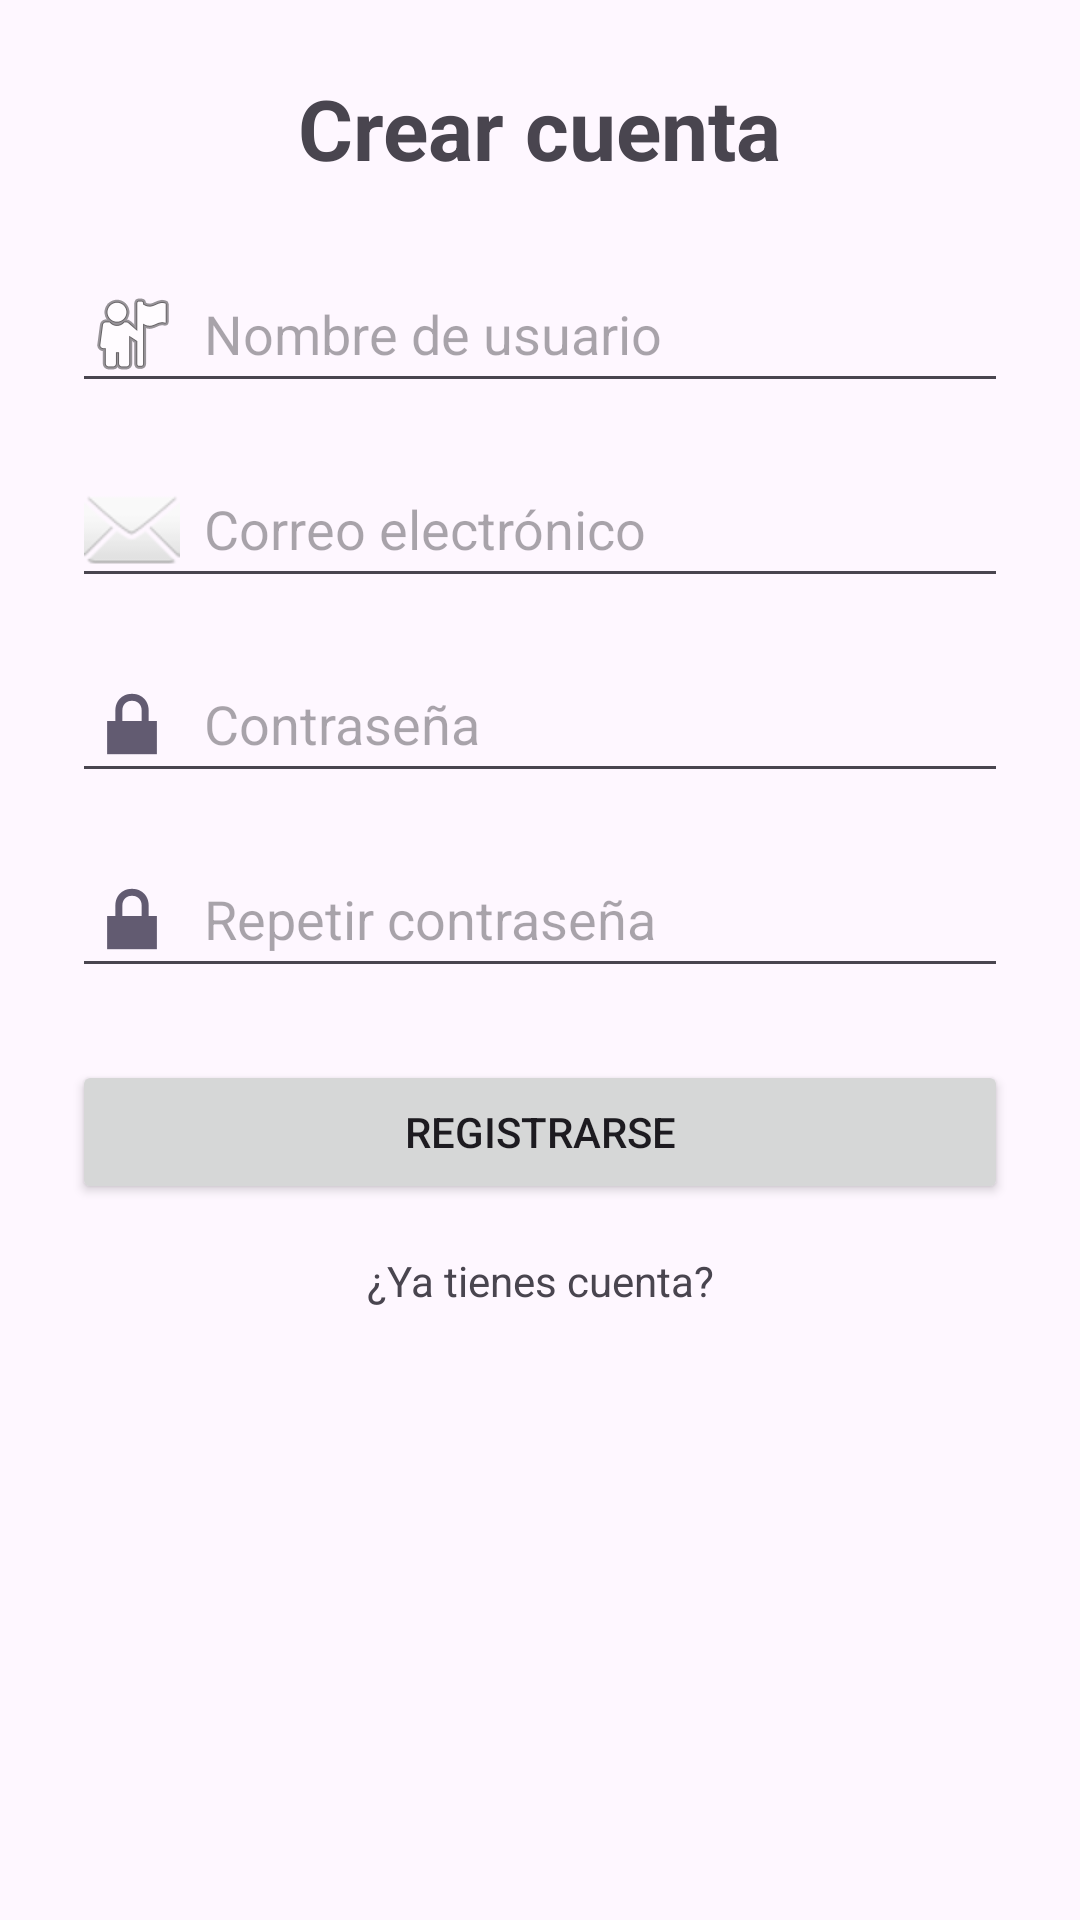

Here is an Android app screen rendered from its layout file. Give the layout XML and the strings, colors and styles it references.
<!-- AndroidManifest.xml: application theme Theme.SpotifyJava -->
<!-- res/layout/activity_register.xml -->
<?xml version="1.0" encoding="utf-8"?>
<androidx.constraintlayout.widget.ConstraintLayout xmlns:android="http://schemas.android.com/apk/res/android"
    xmlns:app="http://schemas.android.com/apk/res-auto"
    xmlns:tools="http://schemas.android.com/tools"
    android:layout_width="match_parent"
    android:layout_height="match_parent"
    android:padding="24dp"
    tools:context=".register.view.RegisterActivity">

    
    <TextView
        android:id="@+id/textViewTitulo"
        android:layout_width="wrap_content"
        android:layout_height="wrap_content"
        android:text="Crear cuenta"
        android:textSize="28sp"
        android:textStyle="bold"
        app:layout_constraintBottom_toTopOf="@+id/editTextUsuario"
        app:layout_constraintEnd_toEndOf="parent"
        app:layout_constraintStart_toStartOf="parent"
        app:layout_constraintTop_toTopOf="parent"
        app:layout_constraintVertical_chainStyle="packed" />

    
    <EditText
        android:id="@+id/editTextUsuario"
        android:layout_width="0dp"
        android:layout_height="wrap_content"
        android:layout_marginTop="24dp"
        android:drawableStart="@android:drawable/ic_menu_myplaces"
        android:drawablePadding="8dp"
        android:hint="Nombre de usuario"
        android:inputType="text"
        android:minHeight="48dp"
        app:layout_constraintEnd_toEndOf="parent"
        app:layout_constraintStart_toStartOf="parent"
        app:layout_constraintTop_toBottomOf="@+id/textViewTitulo" />

    
    <EditText
        android:id="@+id/editTextEmail"
        android:layout_width="0dp"
        android:layout_height="wrap_content"
        android:layout_marginTop="16dp"
        android:drawableStart="@android:drawable/ic_dialog_email"
        android:drawablePadding="8dp"
        android:hint="Correo electrónico"
        android:inputType="textEmailAddress"
        android:minHeight="48dp"
        app:layout_constraintEnd_toEndOf="parent"
        app:layout_constraintStart_toStartOf="parent"
        app:layout_constraintTop_toBottomOf="@+id/editTextUsuario" />

    
    <EditText
        android:id="@+id/editTextPassword"
        android:layout_width="0dp"
        android:layout_height="wrap_content"
        android:layout_marginTop="16dp"
        android:drawableStart="@android:drawable/ic_lock_lock"
        android:drawablePadding="8dp"
        android:hint="Contraseña"
        android:inputType="textPassword"
        android:minHeight="48dp"
        app:layout_constraintEnd_toEndOf="parent"
        app:layout_constraintStart_toStartOf="parent"
        app:layout_constraintTop_toBottomOf="@+id/editTextEmail" />

    
    <EditText
        android:id="@+id/editTextRepetirPassword"
        android:layout_width="0dp"
        android:layout_height="wrap_content"
        android:layout_marginTop="16dp"
        android:drawableStart="@android:drawable/ic_lock_lock"
        android:drawablePadding="8dp"
        android:hint="Repetir contraseña"
        android:inputType="textPassword"
        android:minHeight="48dp"
        app:layout_constraintEnd_toEndOf="parent"
        app:layout_constraintStart_toStartOf="parent"
        app:layout_constraintTop_toBottomOf="@+id/editTextPassword" />

    
    <Button
        android:id="@+id/buttonRegistrarse"
        android:layout_width="0dp"
        android:layout_height="wrap_content"
        android:layout_marginTop="24dp"
        android:text="Registrarse"
        app:layout_constraintEnd_toEndOf="parent"
        app:layout_constraintStart_toStartOf="parent"
        app:layout_constraintTop_toBottomOf="@+id/editTextRepetirPassword" />

    
    <TextView
        android:id="@+id/textViewYaTienesCuenta"
        android:layout_width="wrap_content"
        android:layout_height="wrap_content"
        android:layout_marginTop="16dp"
        android:text="¿Ya tienes cuenta?"
        android:textSize="14sp"
        app:layout_constraintEnd_toEndOf="parent"
        app:layout_constraintStart_toStartOf="parent"
        app:layout_constraintTop_toBottomOf="@+id/buttonRegistrarse" />

</androidx.constraintlayout.widget.ConstraintLayout>
<!-- resources referenced by this layout -->
<resources>
  <style name="Theme.SpotifyJava" parent="Base.Theme.SpotifyJava" />
  <style name="Base.Theme.SpotifyJava" parent="Theme.Material3.DayNight.NoActionBar">
          
          
      </style>
</resources>
